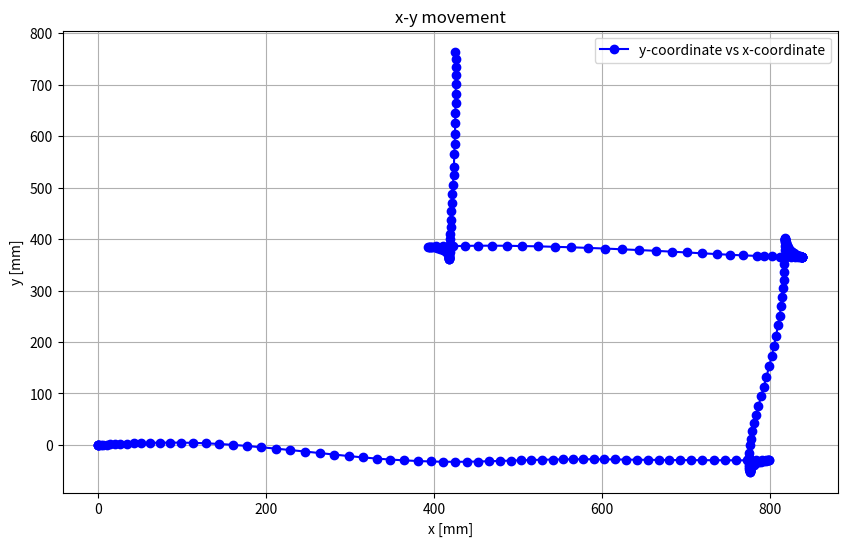
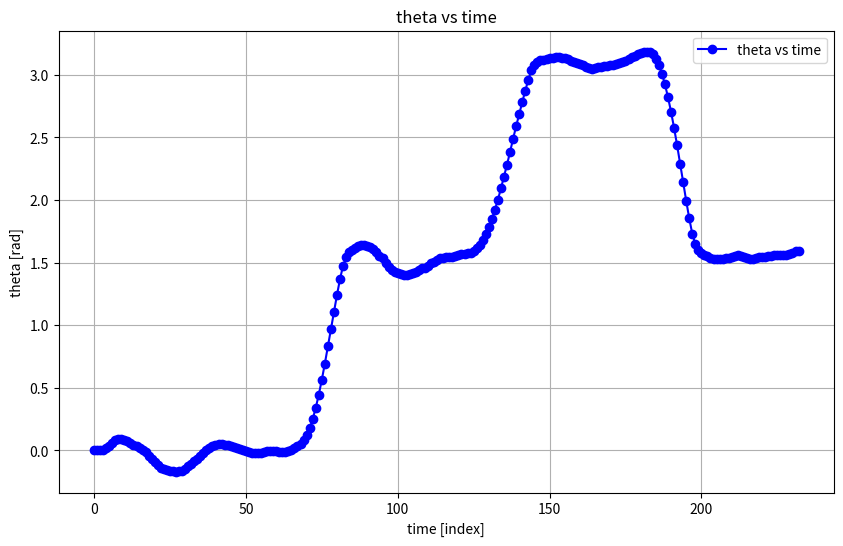

Write the Python code that produced these figures, in order.
import matplotlib.pyplot as plt
import numpy as np

# Data provided
data = [
['0.000', '0.000', '0.000'] ,
['0.000', '0.000', '0.000'] ,
['0.002', '0.000', '0.000'] ,
['0.348', '0.001', '0.007'] ,
['1.385', '0.016', '0.021'] ,
['3.585', '0.081', '0.038'] ,
['6.630', '0.234', '0.062'] ,
['10.278', '0.504', '0.083'] ,
['14.921', '0.916', '0.092'] ,
['20.348', '1.422', '0.093'] ,
['26.775', '1.997', '0.085'] ,
['34.077', '2.583', '0.074'] ,
['42.499', '3.148', '0.060'] ,
['51.843', '3.638', '0.046'] ,
['62.127', '4.034', '0.032'] ,
['73.499', '4.311', '0.017'] ,
['85.804', '4.438', '0.003'] ,
['99.104', '4.349', '-0.016'] ,
['113.353', '3.942', '-0.041'] ,
['128.414', '3.105', '-0.070'] ,
['144.220', '1.796', '-0.094'] ,
['160.601', '0.056', '-0.117'] ,
['177.445', '-2.113', '-0.137'] ,
['194.494', '-4.588', '-0.150'] ,
['211.668', '-7.245', '-0.157'] ,
['228.962', '-10.020', '-0.162'] ,
['246.488', '-12.937', '-0.167'] ,
['263.965', '-15.921', '-0.169'] ,
['281.264', '-18.862', '-0.167'] ,
['298.472', '-21.722', '-0.161'] ,
['315.303', '-24.328', '-0.146'] ,
['331.830', '-26.609', '-0.128'] ,
['348.195', '-28.521', '-0.105'] ,
['364.798', '-30.122', '-0.087'] ,
['380.865', '-31.379', '-0.068'] ,
['396.214', '-32.262', '-0.046'] ,
['411.073', '-32.780', '-0.023'] ,
['425.424', '-32.928', '0.002'] ,
['439.186', '-32.757', '0.023'] ,
['452.504', '-32.351', '0.037'] ,
['465.550', '-31.812', '0.045'] ,
['478.482', '-31.199', '0.049'] ,
['491.284', '-30.569', '0.049'] ,
['503.778', '-29.971', '0.047'] ,
['516.078', '-29.393', '0.046'] ,
['528.592', '-28.862', '0.039'] ,
['541.241', '-28.453', '0.027'] ,
['553.605', '-28.188', '0.017'] ,
['565.883', '-28.026', '0.010'] ,
['578.020', '-27.947', '0.003'] ,
['590.346', '-27.955', '-0.005'] ,
['602.899', '-28.066', '-0.012'] ,
['615.775', '-28.280', '-0.020'] ,
['628.648', '-28.573', '-0.024'] ,
['641.573', '-28.874', '-0.021'] ,
['654.600', '-29.142', '-0.019'] ,
['667.471', '-29.355', '-0.014'] ,
['680.283', '-29.484', '-0.007'] ,
['693.225', '-29.539', '-0.002'] ,
['706.188', '-29.564', '-0.002'] ,
['719.440', '-29.621', '-0.006'] ,
['732.896', '-29.719', '-0.009'] ,
['746.492', '-29.854', '-0.011'] ,
['760.197', '-30.004', '-0.011'] ,
['773.112', '-30.097', '-0.003'] ,
['783.151', '-30.095', '0.004'] ,
['790.353', '-30.029', '0.016'] ,
['794.919', '-29.920', '0.033'] ,
['797.516', '-29.813', '0.053'] ,
['798.836', '-29.728', '0.081'] ,
['798.704', '-29.745', '0.122'] ,
['797.530', '-29.925', '0.176'] ,
['795.393', '-30.388', '0.249'] ,
['792.737', '-31.193', '0.339'] ,
['789.780', '-32.414', '0.444'] ,
['786.777', '-34.068', '0.563'] ,
['783.842', '-36.193', '0.692'] ,
['781.259', '-38.647', '0.830'] ,
['779.186', '-41.251', '0.968'] ,
['777.730', '-43.710', '1.107'] ,
['776.798', '-45.922', '1.241'] ,
['776.227', '-48.026', '1.368'] ,
['776.006', '-49.488', '1.474'] ,
['775.939', '-50.601', '1.542'] ,
['775.932', '-51.361', '1.582'] ,
['775.941', '-51.759', '1.603'] ,
['775.947', '-51.912', '1.616'] ,
['775.927', '-51.548', '1.631'] ,
['775.876', '-50.761', '1.639'] ,
['775.781', '-49.387', '1.641'] ,
['775.617', '-46.917', '1.634'] ,
['775.410', '-43.370', '1.624'] ,
['775.189', '-38.304', '1.605'] ,
['775.042', '-31.621', '1.581'] ,
['775.061', '-23.060', '1.556'] ,
['775.249', '-15.665', '1.535'] ,
['776.055', '-1.157', '1.497'] ,
['777.236', '12.117', '1.468'] ,
['778.903', '26.437', '1.443'] ,
['781.035', '41.685', '1.424'] ,
['783.544', '58.098', '1.415'] ,
['786.358', '75.561', '1.408'] ,
['789.458', '94.107', '1.403'] ,
['792.697', '113.224', '1.404'] ,
['795.943', '132.617', '1.408'] ,
['799.109', '152.338', '1.416'] ,
['802.112', '172.229', '1.426'] ,
['804.875', '192.210', '1.441'] ,
['807.375', '212.240', '1.453'] ,
['809.658', '232.175', '1.460'] ,
['811.664', '251.382', '1.474'] ,
['813.283', '269.857', '1.493'] ,
['814.527', '287.688', '1.508'] ,
['815.479', '304.648', '1.521'] ,
['816.198', '320.971', '1.533'] ,
['816.730', '336.666', '1.540'] ,
['817.168', '351.565', '1.543'] ,
['817.549', '365.518', '1.543'] ,
['817.894', '377.848', '1.543'] ,
['818.125', '387.254', '1.550'] ,
['818.234', '394.090', '1.560'] ,
['818.261', '397.925', '1.567'] ,
['818.264', '400.016', '1.571'] ,
['818.263', '401.016', '1.574'] ,
['818.261', '401.417', '1.578'] ,
['818.267', '401.034', '1.592'] ,
['818.298', '400.068', '1.613'] ,
['818.385', '398.573', '1.644'] ,
['818.558', '396.689', '1.682'] ,
['818.865', '394.402', '1.727'] ,
['819.389', '391.579', '1.782'] ,
['820.222', '388.244', '1.849'] ,
['821.392', '384.646', '1.922'] ,
['822.894', '380.999', '2.003'] ,
['824.662', '377.569', '2.092'] ,
['826.604', '374.523', '2.186'] ,
['828.565', '372.010', '2.283'] ,
['830.509', '369.971', '2.384'] ,
['832.348', '368.400', '2.489'] ,
['833.881', '367.339', '2.589'] ,
['835.058', '366.685', '2.685'] ,
['836.161', '366.206', '2.780'] ,
['837.060', '365.911', '2.872'] ,
['837.685', '365.765', '2.959'] ,
['838.154', '365.697', '3.035'] ,
['838.447', '365.672', '3.079'] ,
['838.612', '365.664', '3.102'] ,
['838.700', '365.661', '3.114'] ,
['838.745', '365.660', '3.120'] ,
['838.656', '365.661', '3.126'] ,
['838.262', '365.666', '3.133'] ,
['837.476', '365.672', '3.136'] ,
['836.114', '365.677', '3.139'] ,
['833.818', '365.683', '3.139'] ,
['830.313', '365.700', '3.134'] ,
['825.436', '365.749', '3.130'] ,
['819.308', '365.846', '3.122'] ,
['811.828', '366.025', '3.113'] ,
['802.975', '366.321', '3.103'] ,
['792.785', '366.769', '3.092'] ,
['784.146', '367.228', '3.085'] ,
['767.686', '368.256', '3.074'] ,
['752.563', '369.404', '3.058'] ,
['736.435', '370.825', '3.050'] ,
['719.478', '372.400', '3.049'] ,
['701.794', '374.011', '3.053'] ,
['683.395', '375.597', '3.058'] ,
['664.354', '377.128', '3.065'] ,
['644.525', '378.604', '3.069'] ,
['623.941', '380.122', '3.068'] ,
['603.597', '381.562', '3.075'] ,
['583.429', '382.853', '3.080'] ,
['563.517', '384.007', '3.088'] ,
['543.731', '385.001', '3.095'] ,
['524.195', '385.839', '3.103'] ,
['505.013', '386.499', '3.112'] ,
['486.524', '386.933', '3.125'] ,
['469.060', '387.119', '3.138'] ,
['452.777', '387.054', '3.153'] ,
['436.947', '386.772', '3.165'] ,
['422.490', '386.393', '3.171'] ,
['411.326', '386.022', '3.179'] ,
['403.031', '385.680', '3.185'] ,
['397.628', '385.455', '3.180'] ,
['394.838', '385.366', '3.163'] ,
['393.474', '385.354', '3.126'] ,
['393.937', '385.330', '3.076'] ,
['395.499', '385.172', '3.009'] ,
['398.031', '384.719', '2.923'] ,
['400.986', '383.904', '2.821'] ,
['404.275', '382.598', '2.705'] ,
['407.541', '380.815', '2.577'] ,
['410.452', '378.675', '2.437'] ,
['412.977', '376.194', '2.291'] ,
['415.041', '373.462', '2.142'] ,
['416.473', '370.824', '1.993'] ,
['417.426', '368.236', '1.853'] ,
['417.913', '366.051', '1.730'] ,
['418.129', '364.204', '1.648'] ,
['418.195', '362.940', '1.599'] ,
['418.205', '362.289', '1.573'] ,
['418.203', '361.942', '1.559'] ,
['418.201', '361.786', '1.552'] ,
['418.211', '362.183', '1.539'] ,
['418.238', '362.909', '1.529'] ,
['418.294', '364.193', '1.527'] ,
['418.399', '366.536', '1.526'] ,
['418.549', '369.999', '1.529'] ,
['418.744', '374.913', '1.534'] ,
['418.981', '381.555', '1.538'] ,
['419.214', '389.701', '1.547'] ,
['419.414', '399.384', '1.554'] ,
['419.574', '410.535', '1.557'] ,
['419.768', '423.347', '1.553'] ,
['420.114', '437.951', '1.541'] ,
['420.644', '453.565', '1.534'] ,
['421.320', '470.282', '1.528'] ,
['422.053', '487.744', '1.530'] ,
['422.750', '505.979', '1.535'] ,
['423.350', '524.983', '1.544'] ,
['423.727', '539.618', '1.546'] ,
['424.319', '564.667', '1.547'] ,
['424.736', '584.701', '1.553'] ,
['425.058', '604.911', '1.556'] ,
['425.326', '624.832', '1.559'] ,
['425.552', '644.401', '1.560'] ,
['425.739', '663.627', '1.562'] ,
['425.921', '682.468', '1.561'] ,
['426.086', '700.692', '1.564'] ,
['426.143', '718.089', '1.572'] ,
['426.060', '734.503', '1.580'] ,
['425.849', '749.798', '1.589'] ,
['425.545', '764.341', '1.593'] ,



]
# Extracting data into lists
x_values = [float(row[0]) for row in data]
y_values = [float(row[1]) for row in data]
theta_values = [float(row[2]) for row in data]

square_x = [0, 1000, 1000, 0, 0]
square_y = [0, 0, 1000, 1000, 0]
time = np.array([0]*len(data))
for i in range(len(time)):
    time[i] = i
    
# Circle parameters
radius = 70
positions = [(0, 0), (1000, 0), (1000, 1000), (0, 1000)]
theta = np.linspace(0, 2 * np.pi, 100)

# Plotting y as a function of x
plt.figure(figsize=(10, 6))
plt.plot(x_values, y_values, label='y-coordinate vs x-coordinate', color='blue', marker='o', linestyle='-')
#plt.plot(square_x, square_y, label='1000x1000 Square', color='red', linestyle='--')
# Plot circles using plt.plot
#for (center_x, center_y) in positions:
#    x = center_x + radius * np.cos(theta)
#    y = center_y + radius * np.sin(theta)
#    plt.plot(x, y, color='yellow', linestyle='-')
#x = center_x + radius * np.cos(theta)
#y = center_y + radius * np.sin(theta)
#plt.plot(x, y, label='50 [mm] tolerance', color='yellow', linestyle='-')
plt.xlabel('x [mm]')
plt.ylabel('y [mm]')
plt.title('x-y movement')
plt.legend()
plt.grid(True)
plt.show()

# Plotting theta as a function of index
plt.figure(figsize=(10, 6))
plt.plot(time, theta_values, label='theta vs time', color='blue', marker='o', linestyle='-')
plt.xlabel('time [index]')
plt.ylabel('theta [rad]')
plt.title('theta vs time')
plt.legend()
plt.grid(True)
plt.show()

